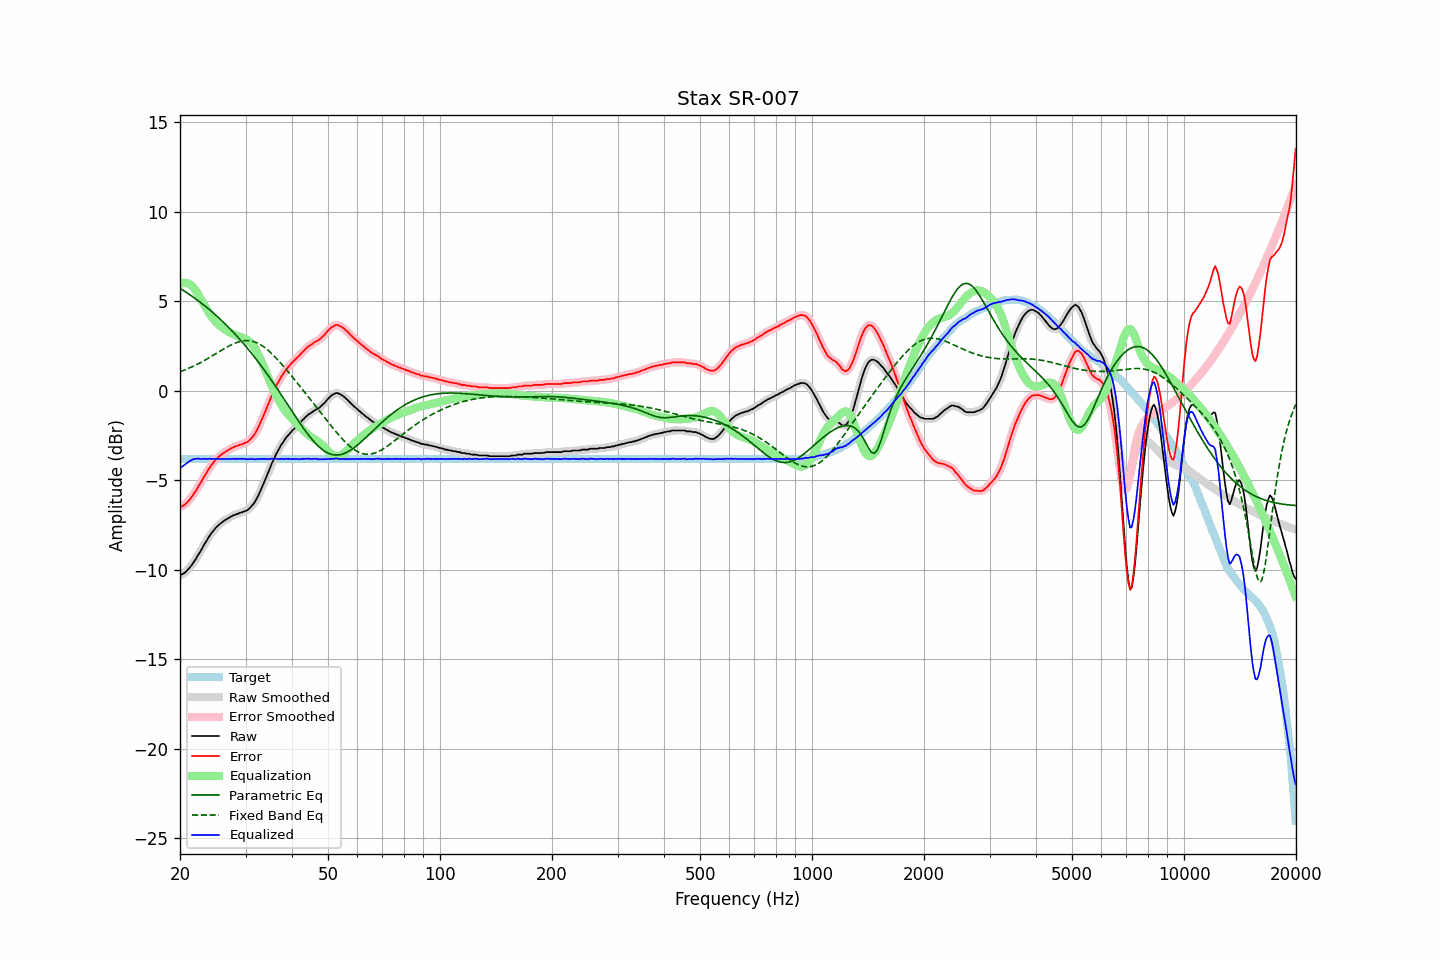

Source data for this figure (header and first rows):
frequency, raw, error, smoothed, error_smoothed, equalization, parametric_eq, fixed_band_eq, equalized_raw, equalized_smoothed, target
20.00, -10.31, -6.50, -10.30, -6.50, 5.96, 5.73, 1.06, -4.35, -4.34, -3.81
20.20, -10.27, -6.46, -10.27, -6.46, 6.01, 5.67, 1.10, -4.26, -4.27, -3.81
20.40, -10.23, -6.42, -10.23, -6.42, 6.03, 5.62, 1.13, -4.19, -4.19, -3.81
20.61, -10.17, -6.36, -10.16, -6.35, 6.04, 5.56, 1.17, -4.13, -4.12, -3.81
20.81, -10.09, -6.28, -10.08, -6.28, 6.03, 5.50, 1.20, -4.05, -4.05, -3.81
21.02, -9.99, -6.18, -9.99, -6.18, 6.00, 5.44, 1.24, -3.98, -3.99, -3.81
21.23, -9.89, -6.08, -9.89, -6.08, 5.96, 5.38, 1.28, -3.93, -3.93, -3.81
21.44, -9.78, -5.97, -9.77, -5.96, 5.89, 5.32, 1.32, -3.88, -3.88, -3.81
21.66, -9.65, -5.84, -9.65, -5.84, 5.81, 5.25, 1.36, -3.84, -3.84, -3.81
21.87, -9.50, -5.70, -9.51, -5.70, 5.71, 5.19, 1.41, -3.80, -3.81, -3.81
22.09, -9.38, -5.58, -9.37, -5.56, 5.58, 5.12, 1.45, -3.81, -3.79, -3.81
22.31, -9.21, -5.41, -9.23, -5.42, 5.44, 5.06, 1.50, -3.78, -3.79, -3.81
22.54, -9.08, -5.27, -9.08, -5.27, 5.28, 4.99, 1.54, -3.80, -3.80, -3.81
22.76, -8.94, -5.13, -8.92, -5.11, 5.12, 4.92, 1.59, -3.82, -3.81, -3.81
22.99, -8.77, -4.96, -8.77, -4.96, 4.96, 4.85, 1.64, -3.81, -3.81, -3.81
23.22, -8.60, -4.79, -8.61, -4.80, 4.80, 4.78, 1.69, -3.80, -3.81, -3.81
23.45, -8.46, -4.65, -8.45, -4.64, 4.65, 4.71, 1.74, -3.81, -3.80, -3.81
23.69, -8.32, -4.51, -8.31, -4.50, 4.50, 4.63, 1.79, -3.82, -3.80, -3.81
23.92, -8.16, -4.35, -8.17, -4.36, 4.36, 4.56, 1.84, -3.79, -3.81, -3.81
24.16, -8.04, -4.23, -8.03, -4.22, 4.23, 4.48, 1.90, -3.81, -3.81, -3.81
24.40, -7.91, -4.10, -7.91, -4.10, 4.10, 4.41, 1.95, -3.80, -3.80, -3.81
24.65, -7.80, -3.99, -7.80, -3.99, 3.99, 4.33, 2.00, -3.81, -3.81, -3.81
24.89, -7.69, -3.88, -7.69, -3.88, 3.88, 4.25, 2.06, -3.80, -3.81, -3.81
25.14, -7.60, -3.79, -7.59, -3.78, 3.79, 4.17, 2.11, -3.81, -3.81, -3.81
25.39, -7.51, -3.70, -7.51, -3.70, 3.70, 4.09, 2.17, -3.81, -3.81, -3.81
25.65, -7.43, -3.62, -7.43, -3.62, 3.62, 4.00, 2.22, -3.81, -3.81, -3.81
25.91, -7.36, -3.55, -7.36, -3.55, 3.55, 3.92, 2.28, -3.81, -3.81, -3.81
26.16, -7.30, -3.49, -7.29, -3.48, 3.48, 3.83, 2.33, -3.81, -3.81, -3.81
26.43, -7.23, -3.42, -7.23, -3.42, 3.42, 3.75, 2.38, -3.81, -3.81, -3.81
26.69, -7.18, -3.37, -7.18, -3.37, 3.36, 3.66, 2.43, -3.81, -3.81, -3.81
26.96, -7.13, -3.32, -7.13, -3.32, 3.31, 3.57, 2.48, -3.82, -3.82, -3.81
27.23, -7.08, -3.27, -7.07, -3.27, 3.26, 3.48, 2.53, -3.82, -3.81, -3.81
27.50, -7.03, -3.22, -7.02, -3.21, 3.22, 3.38, 2.58, -3.81, -3.81, -3.81
27.77, -6.97, -3.16, -6.97, -3.17, 3.17, 3.29, 2.62, -3.79, -3.80, -3.81
28.05, -6.94, -3.13, -6.94, -3.13, 3.13, 3.19, 2.66, -3.81, -3.80, -3.81
28.33, -6.90, -3.09, -6.90, -3.09, 3.09, 3.10, 2.69, -3.80, -3.80, -3.81
28.62, -6.88, -3.07, -6.87, -3.06, 3.06, 3.00, 2.72, -3.81, -3.81, -3.81
28.90, -6.83, -3.02, -6.84, -3.03, 3.03, 2.90, 2.75, -3.79, -3.80, -3.81
29.19, -6.81, -3.00, -6.80, -3.00, 3.00, 2.80, 2.77, -3.80, -3.80, -3.81
29.48, -6.78, -2.97, -6.77, -2.96, 2.97, 2.69, 2.79, -3.80, -3.80, -3.81
29.78, -6.74, -2.93, -6.75, -2.94, 2.94, 2.59, 2.80, -3.80, -3.81, -3.81
30.08, -6.71, -2.90, -6.71, -2.90, 2.89, 2.48, 2.81, -3.81, -3.81, -3.81
30.38, -6.67, -2.86, -6.66, -2.85, 2.84, 2.37, 2.81, -3.83, -3.82, -3.81
30.68, -6.59, -2.78, -6.59, -2.78, 2.77, 2.26, 2.80, -3.81, -3.82, -3.81
30.99, -6.50, -2.69, -6.50, -2.69, 2.69, 2.15, 2.79, -3.81, -3.81, -3.81
31.30, -6.40, -2.59, -6.40, -2.59, 2.59, 2.04, 2.77, -3.81, -3.82, -3.81
31.61, -6.29, -2.48, -6.28, -2.47, 2.46, 1.93, 2.75, -3.82, -3.82, -3.81
31.93, -6.15, -2.34, -6.14, -2.33, 2.32, 1.81, 2.71, -3.83, -3.82, -3.81
32.24, -5.97, -2.17, -5.98, -2.17, 2.16, 1.69, 2.68, -3.81, -3.82, -3.81
32.57, -5.80, -1.99, -5.80, -1.99, 1.98, 1.58, 2.63, -3.81, -3.81, -3.81
32.89, -5.60, -1.79, -5.60, -1.79, 1.79, 1.46, 2.58, -3.80, -3.81, -3.81
33.22, -5.41, -1.60, -5.40, -1.59, 1.59, 1.33, 2.53, -3.81, -3.81, -3.81
33.55, -5.18, -1.38, -5.19, -1.38, 1.38, 1.21, 2.47, -3.80, -3.81, -3.81
33.89, -4.97, -1.16, -4.97, -1.16, 1.16, 1.09, 2.40, -3.81, -3.81, -3.81
34.23, -4.75, -0.94, -4.75, -0.94, 0.94, 0.96, 2.33, -3.81, -3.81, -3.81
34.57, -4.54, -0.73, -4.53, -0.72, 0.72, 0.83, 2.25, -3.82, -3.81, -3.81
34.92, -4.32, -0.51, -4.31, -0.50, 0.50, 0.70, 2.17, -3.82, -3.81, -3.81
35.27, -4.08, -0.27, -4.09, -0.29, 0.29, 0.57, 2.09, -3.79, -3.80, -3.81
35.62, -3.89, -0.08, -3.88, -0.08, 0.09, 0.44, 2.00, -3.80, -3.80, -3.81
35.97, -3.69, 0.11, -3.69, 0.12, -0.11, 0.31, 1.91, -3.80, -3.80, -3.81
... 635 more rows
